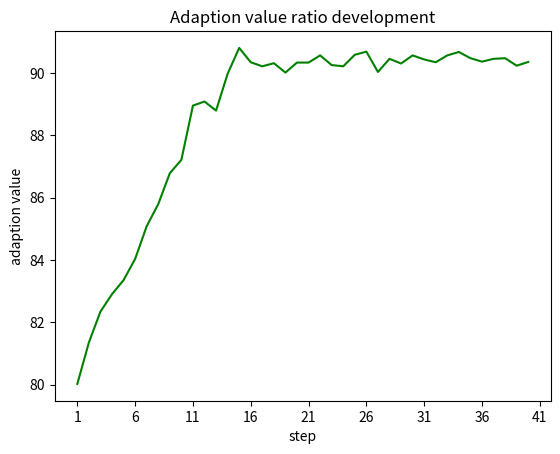

Python code for this plot:
import matplotlib.pyplot as plt
import numpy as np


ratio = [80.02, 81.35, 82.34, 82.90, 83.35, 84.03, 85.08, 85.79, 86.78, 87.21,
         88.95, 89.08, 88.79, 89.97, 90.80, 90.34, 90.21, 90.31, 90.01, 90.33,
         90.33, 90.56, 90.25, 90.21, 90.58, 90.68, 90.03, 90.45, 90.30, 90.56,
         90.43, 90.34, 90.56, 90.67, 90.47, 90.36, 90.45, 90.47, 90.23, 90.35]


steps = np.array(range(40)) + 1


plt.title('Adaption value ratio development')
plt.xticks([1, 6, 11, 16, 21, 26, 31, 36, 41], [1, 6, 11, 16, 21, 26, 31, 36, 41])
plt.xlabel('step')
plt.ylabel('adaption value')

plt.plot(steps, ratio, 'g', label='adaption value ratio')


# plt.legend(bbox_to_anchor=[0.3, 1])
# plt.grid()
plt.show()
